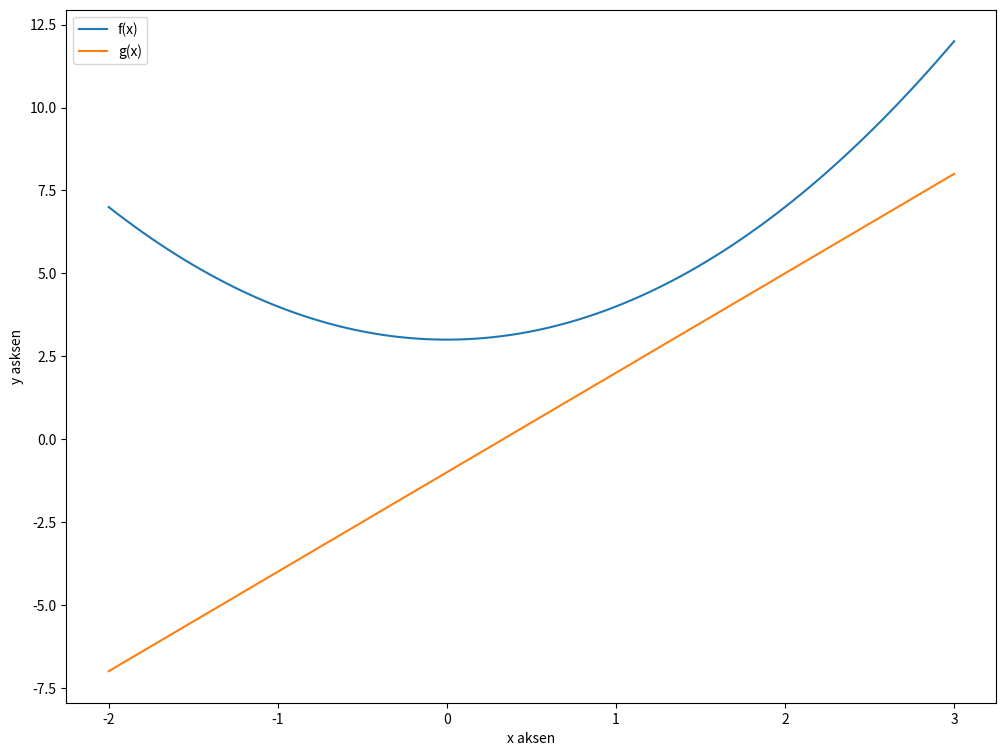

Python code for this plot:
import numpy as np
import matplotlib.pyplot as plt 

def f(x):
    return x**2 + 3

def g(x):
    return 3*x -1

xa = np.linspace(-2,3, 100)

plt.figure(1, figsize=(12,9))
plt.xlabel("x aksen")
plt.ylabel("y asksen")
plt.plot(xa, f(xa),xa , g(xa))
plt.legend(labels=('f(x)', 'g(x)'))
plt.show()
